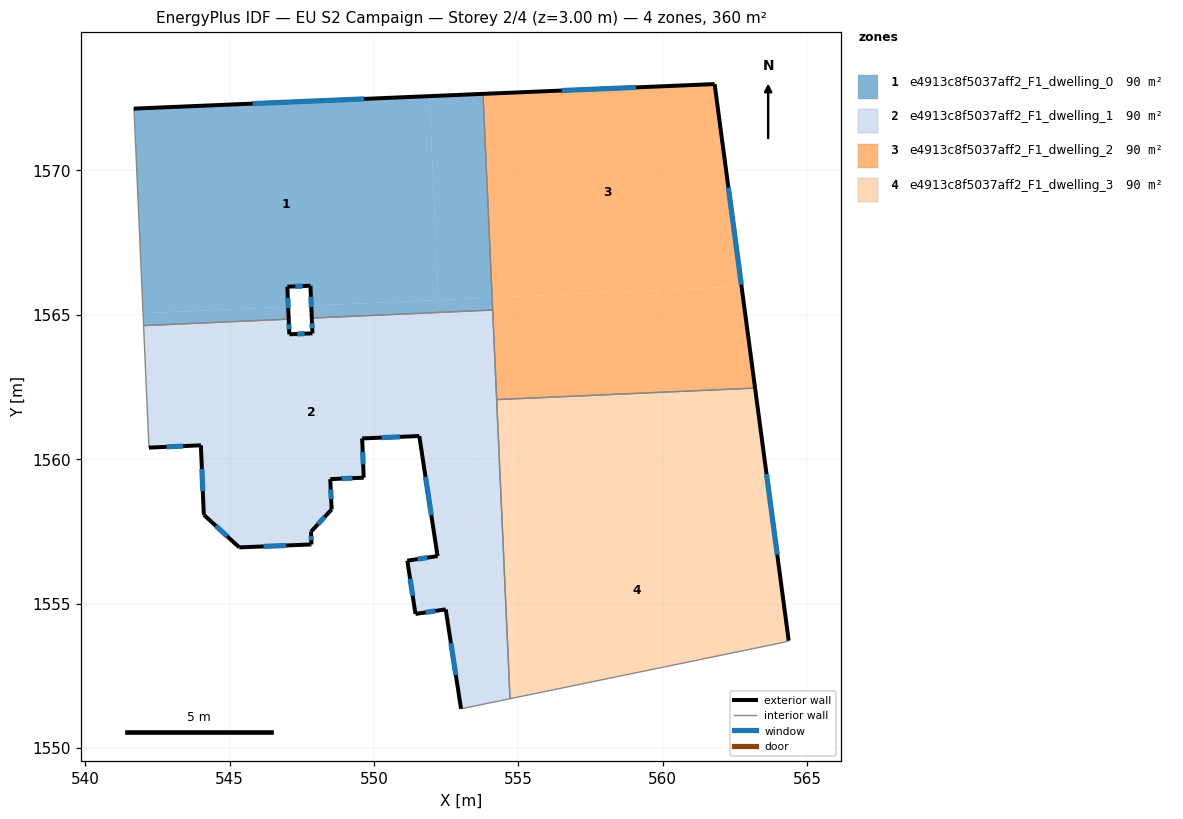
=== STOREY PLAN SPEC (per zone: floor XY polygon, exterior-wall plan segments, windows/doors) ===
zone 1: e4913c8f5037aff2_F1_dwelling_0  (89.9 m²)
  floor: (551.92, 1572.57) (552.23, 1565.51) (547.83, 1565.32) (547.80, 1566.01) (547.00, 1565.97) (547.03, 1565.28) (542.00, 1565.06) (541.69, 1572.02) (541.68, 1572.14)
  floor: (553.28, 1565.56) (553.30, 1565.13) (547.84, 1564.89) (547.83, 1565.32)
  floor: (547.03, 1565.28) (547.04, 1564.85) (542.02, 1564.63) (542.00, 1565.06)
  floor: (553.77, 1572.65) (554.09, 1565.59) (552.23, 1565.51) (551.92, 1572.57)
  floor: (554.09, 1565.59) (554.11, 1565.17) (553.30, 1565.13) (553.28, 1565.56)
  exterior wall: (553.77, 1572.65) – (541.68, 1572.14)  [12.1 m]
    window: (549.66, 1572.48) – (545.80, 1572.31)  [3.7 m²]
  exterior wall: (547.80, 1566.01) – (547.84, 1564.89)  [1.1 m]
    window: (547.81, 1565.62) – (547.83, 1565.27)  [0.3 m²]
  exterior wall: (547.00, 1565.97) – (547.80, 1566.01)  [0.8 m]
    window: (547.27, 1565.98) – (547.53, 1565.99)  [0.2 m²]
  exterior wall: (547.05, 1564.85) – (547.00, 1565.97)  [1.1 m]
    window: (547.03, 1565.23) – (547.01, 1565.59)  [0.3 m²]
  interior walls: 5
zone 2: e4913c8f5037aff2_F1_dwelling_1  (89.9 m²)
  floor: (553.30, 1565.13) (553.62, 1558.09) (551.99, 1558.02) (551.57, 1560.80) (549.59, 1560.72) (549.64, 1559.36) (548.48, 1559.31) (548.53, 1558.26) (547.82, 1557.49) (547.83, 1557.05) (545.33, 1556.95) (544.11, 1558.07) (544.00, 1560.48) (542.21, 1560.40) (542.02, 1564.63) (547.04, 1564.85) (547.07, 1564.32) (547.87, 1564.36) (547.84, 1564.89)
  floor: (554.42, 1558.13) (554.71, 1551.71) (553.01, 1551.36) (552.48, 1554.80) (551.44, 1554.64) (551.15, 1556.49) (552.20, 1556.64) (551.99, 1558.02)
  floor: (554.11, 1565.17) (554.42, 1558.13) (553.62, 1558.09) (553.30, 1565.13)
  exterior wall: (552.20, 1556.64) – (551.15, 1556.49)  [1.1 m]
    window: (551.84, 1556.59) – (551.51, 1556.54)  [0.3 m²]
  exterior wall: (551.57, 1560.80) – (552.20, 1556.64)  [4.2 m]
    window: (551.78, 1559.39) – (551.98, 1558.06)  [1.3 m²]
  exterior wall: (549.59, 1560.72) – (551.57, 1560.80)  [2.0 m]
    window: (550.26, 1560.75) – (550.89, 1560.77)  [0.6 m²]
  exterior wall: (549.64, 1559.36) – (549.59, 1560.72)  [1.4 m]
    window: (549.62, 1559.82) – (549.61, 1560.26)  [0.4 m²]
  exterior wall: (548.48, 1559.31) – (549.64, 1559.36)  [1.2 m]
    window: (548.88, 1559.33) – (549.25, 1559.34)  [0.4 m²]
  exterior wall: (548.53, 1558.26) – (548.48, 1559.31)  [1.1 m]
    window: (548.52, 1558.62) – (548.50, 1558.95)  [0.3 m²]
  exterior wall: (547.82, 1557.49) – (548.53, 1558.26)  [1.1 m]
    window: (548.06, 1557.75) – (548.29, 1558.00)  [0.3 m²]
  exterior wall: (547.83, 1557.05) – (547.82, 1557.49)  [0.4 m]
    window: (547.83, 1557.20) – (547.82, 1557.34)  [0.1 m²]
  exterior wall: (547.80, 1557.05) – (547.83, 1557.05)  [0.0 m]
  exterior wall: (545.33, 1556.95) – (547.80, 1557.05)  [2.5 m]
    window: (546.17, 1556.98) – (546.96, 1557.01)  [0.8 m²]
  exterior wall: (544.11, 1558.07) – (545.33, 1556.95)  [1.7 m]
    window: (544.52, 1557.69) – (544.92, 1557.33)  [0.5 m²]
  exterior wall: (544.00, 1560.48) – (544.11, 1558.07)  [2.4 m]
    window: (544.04, 1559.66) – (544.07, 1558.89)  [0.7 m²]
  exterior wall: (542.21, 1560.40) – (544.00, 1560.48)  [1.8 m]
    window: (542.82, 1560.43) – (543.39, 1560.45)  [0.6 m²]
  exterior wall: (547.07, 1564.32) – (547.05, 1564.85)  [0.5 m]
    window: (547.06, 1564.50) – (547.05, 1564.67)  [0.2 m²]
  exterior wall: (547.87, 1564.36) – (547.07, 1564.32)  [0.8 m]
    window: (547.59, 1564.35) – (547.34, 1564.34)  [0.2 m²]
  exterior wall: (547.84, 1564.89) – (547.87, 1564.36)  [0.5 m]
    window: (547.85, 1564.71) – (547.86, 1564.54)  [0.2 m²]
  exterior wall: (552.48, 1554.80) – (553.01, 1551.36)  [3.5 m]
    window: (552.66, 1553.63) – (552.83, 1552.53)  [1.1 m²]
  exterior wall: (551.44, 1554.64) – (552.48, 1554.80)  [1.1 m]
    window: (551.79, 1554.69) – (552.13, 1554.75)  [0.3 m²]
  exterior wall: (551.15, 1556.49) – (551.44, 1554.64)  [1.9 m]
    window: (551.25, 1555.86) – (551.34, 1555.27)  [0.6 m²]
  interior walls: 6
zone 3: e4913c8f5037aff2_F1_dwelling_2  (89.9 m²)
  floor: (562.73, 1565.98) (563.19, 1562.46) (554.25, 1562.06) (554.09, 1565.59)
  floor: (561.79, 1572.99) (562.73, 1565.98) (554.09, 1565.59) (553.77, 1572.65)
  exterior wall: (563.19, 1562.46) – (561.79, 1572.99)  [10.6 m]
    window: (562.72, 1566.04) – (562.27, 1569.41)  [3.3 m²]
  exterior wall: (561.79, 1572.99) – (553.77, 1572.65)  [8.0 m]
    window: (559.07, 1572.87) – (556.50, 1572.77)  [2.5 m²]
  interior walls: 3
zone 4: e4913c8f5037aff2_F1_dwelling_3  (89.9 m²)
  floor: (563.72, 1558.54) (564.36, 1553.72) (564.21, 1553.66) (554.71, 1551.71) (554.42, 1558.13)
  floor: (563.19, 1562.46) (563.72, 1558.54) (554.42, 1558.13) (554.25, 1562.06)
  exterior wall: (564.36, 1553.72) – (563.19, 1562.46)  [8.8 m]
    window: (563.96, 1556.69) – (563.59, 1559.49)  [2.7 m²]
  interior walls: 4

=== DERIVED (storey summary) ===
Building: EU S2 Campaign
Storey: 2 of 4  (floor level z = 3.00 m)
Storey gross floor area: 359.6 m²
Zones on this storey: 4
  - e4913c8f5037aff2_F1_dwelling_0: floor 89.9 m²; exterior wall 15.1 m (45.4 m²); 4 window(s) 4.6 m²; WWR 10.2%
  - e4913c8f5037aff2_F1_dwelling_1: floor 89.9 m²; exterior wall 28.9 m (86.8 m²); 18 window(s) 8.9 m²; WWR 10.2%
  - e4913c8f5037aff2_F1_dwelling_2: floor 89.9 m²; exterior wall 18.6 m (55.9 m²); 2 window(s) 5.7 m²; WWR 10.2%
  - e4913c8f5037aff2_F1_dwelling_3: floor 89.9 m²; exterior wall 8.8 m (26.5 m²); 1 window(s) 2.7 m²; WWR 10.2%
Zone adjacency (shared interzone walls):
  - e4913c8f5037aff2_F1_dwelling_0 ↔ e4913c8f5037aff2_F1_dwelling_1
  - e4913c8f5037aff2_F1_dwelling_0 ↔ e4913c8f5037aff2_F1_dwelling_2
  - e4913c8f5037aff2_F1_dwelling_1 ↔ e4913c8f5037aff2_F1_dwelling_2
  - e4913c8f5037aff2_F1_dwelling_1 ↔ e4913c8f5037aff2_F1_dwelling_3
  - e4913c8f5037aff2_F1_dwelling_2 ↔ e4913c8f5037aff2_F1_dwelling_3